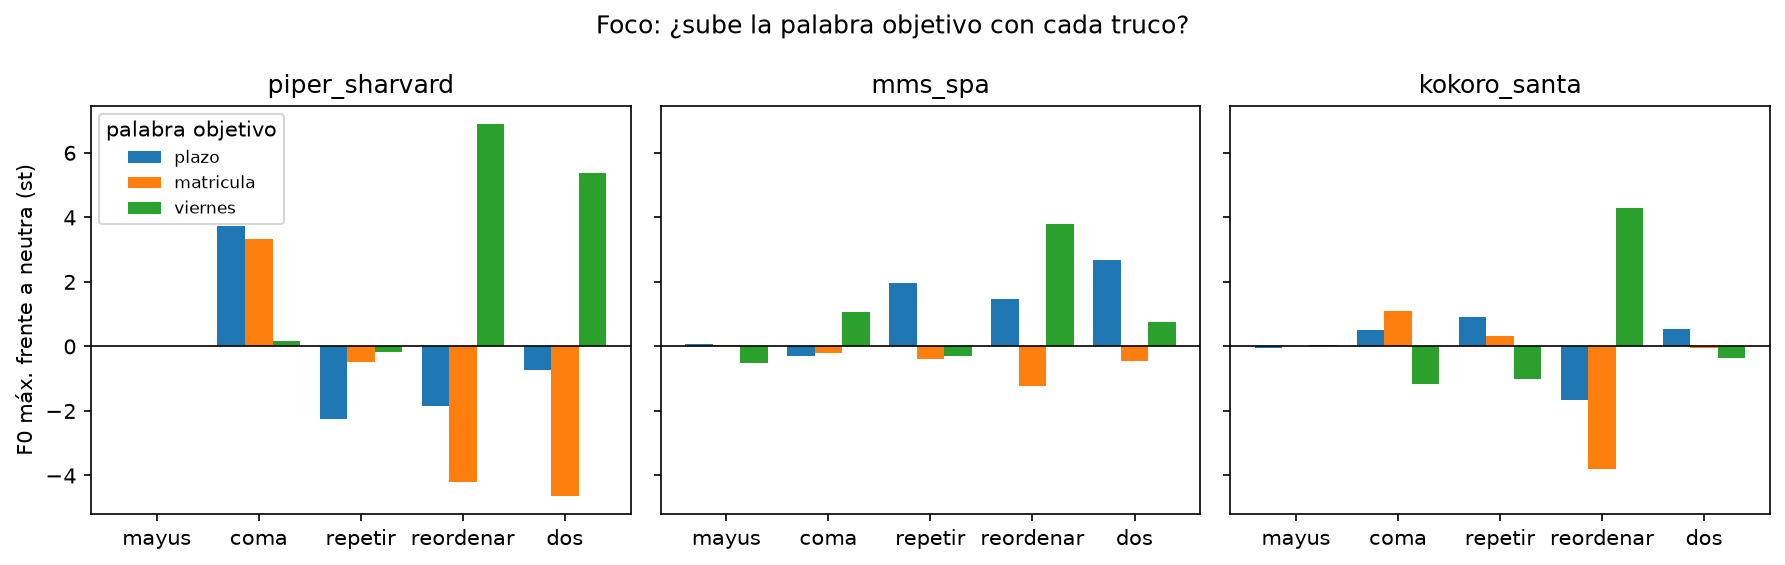

Data behind this chart, as committed beside it:
sistema, objetivo, truco, rep, f0max, dur_palabra, f0_frase
piper_sharvard, plazo, neutra, 0, 149, 0.36, 113.4
piper_sharvard, plazo, mayus, 0, 149, 0.36, 113.4
piper_sharvard, plazo, coma, 0, 185, 0.48, 114.3
piper_sharvard, plazo, repetir, 0, 130.8, 0.36, 115.4
piper_sharvard, plazo, reordenar, 0, 133.9, 0.34, 110.6
piper_sharvard, plazo, dos, 0, 143, 0.46, 117.0
piper_sharvard, matricula, neutra, 0, 150.4, 0.62, 113.4
piper_sharvard, matricula, mayus, 0, 150.4, 0.62, 113.4
piper_sharvard, matricula, coma, 0, 182.2, 0.68, 115.5
piper_sharvard, matricula, repetir, 0, 146.3, 0.72, 115.2
piper_sharvard, matricula, reordenar, 0, 118, 0.66, 111.7
piper_sharvard, matricula, dos, 0, 115.1, 0.6, 113.3
piper_sharvard, viernes, neutra, 0, 117.2, 0.46, 113.4
piper_sharvard, viernes, mayus, 0, 117.2, 0.46, 113.4
piper_sharvard, viernes, coma, 0, 118.3, 0.44, 112.5
piper_sharvard, viernes, repetir, 0, 116, 0.46, 112.8
piper_sharvard, viernes, reordenar, 0, 174.4, 0.44, 111.7
piper_sharvard, viernes, dos, 0, 159.9, 0.44, 108.3
mms_spa, plazo, neutra, 0, 130.8, 0.38, 107.5
mms_spa, plazo, neutra, 1, 147.3, 0.4, 108.5
mms_spa, plazo, neutra, 2, 159.9, 0.4, 108.4
mms_spa, plazo, mayus, 0, 159.4, 0.38, 108.3
mms_spa, plazo, mayus, 1, 147.9, 0.38, 109.9
mms_spa, plazo, mayus, 2, 148.1, 0.38, 109.8
mms_spa, plazo, coma, 0, 144.9, 0.38, 110.7
mms_spa, plazo, coma, 1, 151.6, 0.4, 108.9
mms_spa, plazo, coma, 2, 131.3, 0.38, 107.8
mms_spa, plazo, repetir, 0, 177.3, 0.4, 126.0
mms_spa, plazo, repetir, 1, 165.2, 0.36, 126.3
mms_spa, plazo, repetir, 2, 148.2, 0.36, 113.2
mms_spa, plazo, reordenar, 0, 170, 0.36, 114.1
mms_spa, plazo, reordenar, 1, 135.3, 0.36, 110.5
mms_spa, plazo, reordenar, 2, 160.4, 0.34, 111.3
mms_spa, plazo, dos, 0, 176, 0.46, 117.2
mms_spa, plazo, dos, 1, 172.1, 0.36, 110.6
mms_spa, plazo, dos, 2, 167.4, 0.32, 110.6
mms_spa, matricula, neutra, 0, 147.7, 0.64, 107.5
mms_spa, matricula, neutra, 1, 134, 0.64, 113.9
mms_spa, matricula, neutra, 2, 141.2, 0.66, 112.4
mms_spa, matricula, mayus, 0, 141.5, 0.62, 112.4
mms_spa, matricula, mayus, 1, 135, 0.62, 108.9
mms_spa, matricula, mayus, 2, 142.9, 0.64, 106.0
mms_spa, matricula, coma, 0, , , 111.0
mms_spa, matricula, coma, 1, 139.1, 0.66, 108.2
mms_spa, matricula, coma, 2, 140, 0.62, 106.5
mms_spa, matricula, repetir, 0, 133.1, 0.7, 110.0
mms_spa, matricula, repetir, 1, 138.1, 0.64, 108.3
mms_spa, matricula, repetir, 2, 138.2, 0.66, 107.3
mms_spa, matricula, reordenar, 0, 131.5, 0.62, 116.0
mms_spa, matricula, reordenar, 1, 132.8, 0.64, 115.7
mms_spa, matricula, reordenar, 2, 112, 0.68, 111.7
mms_spa, matricula, dos, 0, 133.8, 0.7, 104.9
mms_spa, matricula, dos, 1, 149.3, 0.6, 111.1
mms_spa, matricula, dos, 2, 137.6, 0.62, 107.0
mms_spa, viernes, neutra, 0, 108.2, 0.48, 108.9
mms_spa, viernes, neutra, 1, 104.6, 0.36, 106.3
mms_spa, viernes, neutra, 2, 108.2, 0.44, 105.3
mms_spa, viernes, mayus, 0, 98.45, 0.52, 108.8
mms_spa, viernes, mayus, 1, 105.9, 0.42, 113.1
mms_spa, viernes, mayus, 2, 105.1, 0.48, 111.3
... 30 more rows
